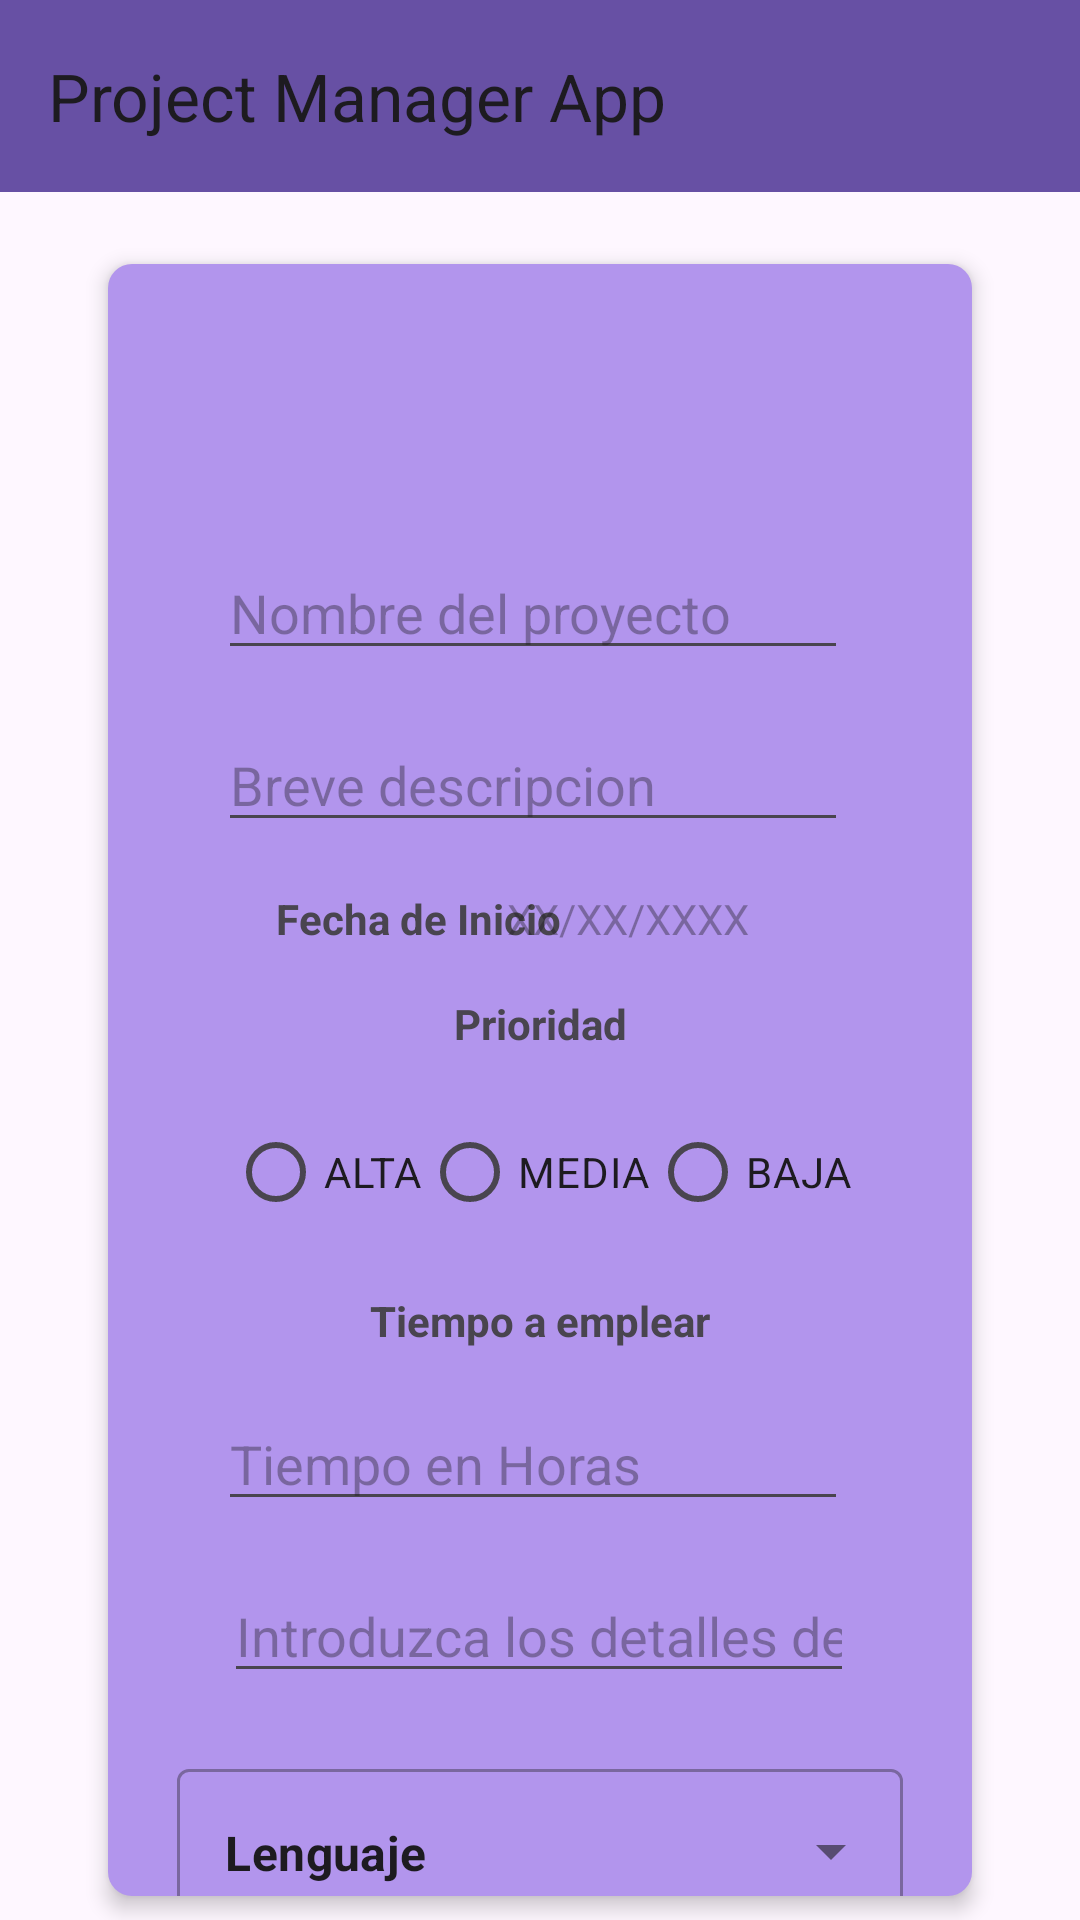

Reconstruct the res/layout file that produces this screen, plus the resources it refers to.
<!-- AndroidManifest.xml: application theme Theme.Practica_2_v2 -->
<!-- res/layout/activity_create_project.xml -->
<?xml version="1.0" encoding="utf-8"?>
<androidx.constraintlayout.widget.ConstraintLayout xmlns:android="http://schemas.android.com/apk/res/android"
    xmlns:app="http://schemas.android.com/apk/res-auto"
    xmlns:tools="http://schemas.android.com/tools"
    android:id="@+id/main"
    android:layout_width="match_parent"
    android:layout_height="match_parent"
    android:background="@drawable/fondo"
    tools:context=".CreateProjectActivity">


    <androidx.appcompat.widget.Toolbar
        android:id="@+id/toolbar"
        android:layout_width="409dp"
        android:layout_height="wrap_content"
        android:background="?attr/colorPrimary"
        android:minHeight="?attr/actionBarSize"
        android:theme="?attr/actionBarTheme"
        app:title="Project Manager App"
        app:layout_constraintStart_toStartOf="parent"
        app:layout_constraintTop_toTopOf="parent" />

    <androidx.cardview.widget.CardView
         app:cardBackgroundColor="@android:color/transparent"
        android:layout_width="0dp"
        android:layout_height="0dp"
        android:layout_marginTop="24dp"
        app:cardCornerRadius="8dp"
        app:cardElevation="4dp"
        app:layout_constraintEnd_toEndOf="parent"
        app:layout_constraintHeight_percent="0.85"
        app:layout_constraintStart_toStartOf="parent"
        app:layout_constraintTop_toBottomOf="@+id/toolbar"
        app:layout_constraintWidth_percent="0.8" >

        <androidx.constraintlayout.widget.ConstraintLayout
            android:layout_width="match_parent"
            android:background="@color/purpleBackground"
            android:layout_height="match_parent">

            <EditText
                android:id="@+id/et_timeNeeded"
                android:layout_width="wrap_content"
                android:layout_height="wrap_content"
                android:layout_marginTop="16dp"
                android:ems="10"
                android:hint="@string/tiempo_en_horas"
                android:inputType="text"
                android:textColor="@color/white"
                android:textColorHighlight="@color/grey"
                app:layout_constraintEnd_toEndOf="parent"
                app:layout_constraintHorizontal_bias="0.47"
                app:layout_constraintStart_toStartOf="parent"
                app:layout_constraintTop_toBottomOf="@+id/tv_Description" />

            <EditText
                android:id="@+id/et_title"
                android:layout_width="wrap_content"
                android:layout_height="wrap_content"
                android:layout_marginTop="20dp"
                android:ems="10"
                android:hint="@string/nombre_del_proyecto"
                android:inputType="text"
                app:layout_constraintEnd_toEndOf="parent"
                app:layout_constraintHorizontal_bias="0.47"
                app:layout_constraintStart_toStartOf="parent"
                app:layout_constraintTop_toBottomOf="@+id/tv_title" />

            <EditText
                android:id="@+id/et_ShortDescription"
                android:layout_width="wrap_content"
                android:layout_height="wrap_content"
                android:layout_marginTop="16dp"
                android:ems="10"
                android:hint="@string/breve_descripcion"
                android:inputType="text"
                app:layout_constraintEnd_toEndOf="@+id/et_title"
                app:layout_constraintStart_toStartOf="@+id/et_title"
                app:layout_constraintTop_toBottomOf="@+id/et_title" />

            <androidx.appcompat.widget.AppCompatImageView
                android:id="@+id/tv_title"
                android:layout_width="wrap_content"
                android:src="@drawable/rocket1"
                android:layout_height="50dp"
                android:layout_marginTop="24dp"
                android:text="@string/nuevo_projecto"
                android:textColor="@color/white"
                android:textSize="24sp"
                app:layout_constraintEnd_toEndOf="parent"
                app:layout_constraintStart_toStartOf="parent"
                app:layout_constraintTop_toTopOf="parent" />

            <TextView
                android:id="@+id/tv_date"
                android:layout_width="wrap_content"
                android:layout_height="wrap_content"
                android:layout_marginStart="56dp"
                android:layout_marginTop="16dp"
                android:text="@string/fecha_de_inicio"
                android:textSize="14sp"
                android:textStyle="bold"
                app:layout_constraintStart_toStartOf="parent"
                app:layout_constraintTop_toBottomOf="@+id/et_ShortDescription" />

            <EditText
                android:id="@+id/et_date"
                android:layout_width="wrap_content"
                android:layout_height="wrap_content"
                android:layout_marginTop="16dp"
                android:layout_marginEnd="10dp"
                android:background="@android:color/transparent"
                android:ems="10"
                android:focusable="false"
                android:hint="@string/xx_xx_xxxx"
                android:textSize="14sp"
                app:layout_constraintEnd_toEndOf="parent"
                app:layout_constraintStart_toEndOf="@+id/tv_date"
                app:layout_constraintTop_toBottomOf="@+id/et_ShortDescription" />

            <TextView
                android:id="@+id/tv_priority"
                android:layout_width="wrap_content"
                android:layout_height="wrap_content"
                android:layout_marginTop="16dp"
                android:text="@string/prioridad"
                android:textStyle="bold"
                app:layout_constraintEnd_toEndOf="parent"
                app:layout_constraintStart_toStartOf="parent"
                app:layout_constraintTop_toBottomOf="@+id/et_date" />


            <RadioGroup
                android:id="@+id/rg_priority"
                android:layout_width="wrap_content"
                android:layout_height="wrap_content"
                android:layout_marginTop="16dp"
                android:orientation="horizontal"
                app:layout_constraintEnd_toEndOf="parent"
                app:layout_constraintStart_toStartOf="parent"
                app:layout_constraintTop_toBottomOf="@+id/tv_priority">

                <RadioButton
                    android:id="@+id/rb_High"
                    android:layout_width="wrap_content"
                    android:layout_height="wrap_content"
                    android:buttonTint="@color/white"
                    android:text="@string/alta" />

                <RadioButton
                    android:id="@+id/rb_mid"
                    android:layout_width="wrap_content"
                    android:layout_height="wrap_content"
                    android:buttonTint="@color/white"
                    android:text="@string/media" />

                <RadioButton
                    android:id="@+id/rb_low"
                    android:layout_width="wrap_content"
                    android:layout_height="wrap_content"
                    android:buttonTint="@color/white"
                    android:text="@string/baja" />
            </RadioGroup>

            <TextView
                android:id="@+id/tv_Description"
                android:layout_width="wrap_content"
                android:layout_height="wrap_content"
                android:layout_marginTop="16dp"
                android:text="@string/tiempo_a_emplear"
                android:textStyle="bold"
                app:layout_constraintEnd_toEndOf="parent"
                app:layout_constraintStart_toStartOf="parent"
                app:layout_constraintTop_toBottomOf="@+id/rg_priority" />


            <EditText
                android:id="@+id/et_details"
                android:layout_width="wrap_content"
                android:layout_height="wrap_content"
                android:layout_marginTop="16dp"
                android:ems="10"
                android:hint="@string/introduzca_los_detalles_del_proyecto"
                android:inputType="text"
                app:layout_constraintEnd_toEndOf="parent"
                app:layout_constraintHorizontal_bias="0.495"
                app:layout_constraintStart_toStartOf="parent"
                app:layout_constraintTop_toBottomOf="@+id/et_timeNeeded" />

            <com.google.android.material.textfield.TextInputLayout
                android:id="@+id/textInputLayout"
                style="@style/Widget.MaterialComponents.TextInputLayout.OutlinedBox.ExposedDropdownMenu"
                android:layout_width="242dp"
                android:layout_height="60dp"
                android:layout_margin="20dp"
                android:layout_marginStart="56dp"
                android:layout_marginTop="16dp"
                android:layout_marginEnd="56dp"
                app:layout_constraintEnd_toEndOf="parent"
                app:layout_constraintStart_toStartOf="parent"
                app:layout_constraintTop_toBottomOf="@+id/et_details">

                <AutoCompleteTextView
                    android:id="@+id/autoCompleteTextView"
                    android:layout_width="match_parent"
                    android:layout_height="match_parent"
                    android:layout_weight="1"
                    android:inputType="none"
                    android:text="Lenguaje"
                    android:textStyle="bold" />

            </com.google.android.material.textfield.TextInputLayout>

            <Button
                android:id="@+id/btn_create"
                android:layout_width="wrap_content"
                android:layout_height="wrap_content"
                android:layout_marginTop="16dp"
                android:text="@string/Crear"
                app:layout_constraintEnd_toEndOf="parent"
                app:layout_constraintStart_toStartOf="parent"
                app:layout_constraintTop_toBottomOf="@+id/textInputLayout" />

        </androidx.constraintlayout.widget.ConstraintLayout>


    </androidx.cardview.widget.CardView>

</androidx.constraintlayout.widget.ConstraintLayout>
<!-- resources referenced by this layout -->
<resources>
  <color name="grey">#cccccc</color>
  <color name="purpleBackground">#B295ED</color>
  <color name="white">#FFFFFFFF</color>
  <string name="Crear">Crear</string>
  <string name="alta">ALTA</string>
  <string name="baja">BAJA</string>
  <string name="breve_descripcion">Breve descripcion</string>
  <string name="fecha_de_inicio">Fecha de Inicio</string>
  <string name="introduzca_los_detalles_del_proyecto">Introduzca los detalles del proyecto</string>
  <string name="media">MEDIA</string>
  <string name="nombre_del_proyecto">Nombre del proyecto</string>
  <string name="nuevo_projecto">Nuevo projecto</string>
  <string name="prioridad">Prioridad</string>
  <string name="tiempo_a_emplear">Tiempo a emplear</string>
  <string name="tiempo_en_horas">Tiempo en Horas</string>
  <string name="xx_xx_xxxx">XX/XX/XXXX</string>
  <style name="Theme.Practica_2_v2" parent="Base.Theme.Practica_2_v2" />
  <style name="Base.Theme.Practica_2_v2" parent="Theme.Material3.DayNight.NoActionBar">
          
          
      </style>
</resources>
